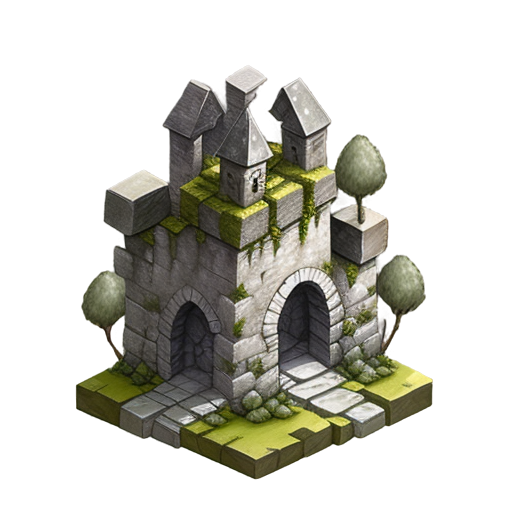
Generation parameters embedded in this image by AUTOMATIC1111 Stable Diffusion web UI or a fork of it (Forge, ...) (PNG 'parameters' text chunk):
A tall and sturdy stone castle wall, 2D animation style, made of weathered gray stones with uneven textures, large rectangular blocks with visible seams, moss and small vines growing in the cracks, battlements along the top, soft sunlight casting gentle shadows, clean and minimalistic design, centered composition, realistic and medieval atmosphere, suitable for a standalone illustration
Steps: 20, Sampler: Euler a, Schedule type: Automatic, CFG scale: 7, Seed: 1825933872, Size: 512x512, Model hash: 74552224ec, Model: gameIconInstitute_v30, layerdiffusion_enabled: True, layerdiffusion_method: (SD1.5) Only Generate Transparent Image (Attention Injection), layerdiffusion_weight: 1, layerdiffusion_ending_step: 1, layerdiffusion_fg_image: False, layerdiffusion_bg_image: False, layerdiffusion_blend_image: False, layerdiffusion_resize_mode: Crop and Resize, layerdiffusion_fg_additional_prompt: , layerdiffusion_bg_additional_prompt: , layerdiffusion_blend_additional_prompt: , Version: f2.0.1v1.10.1-previous-622-g1f140749